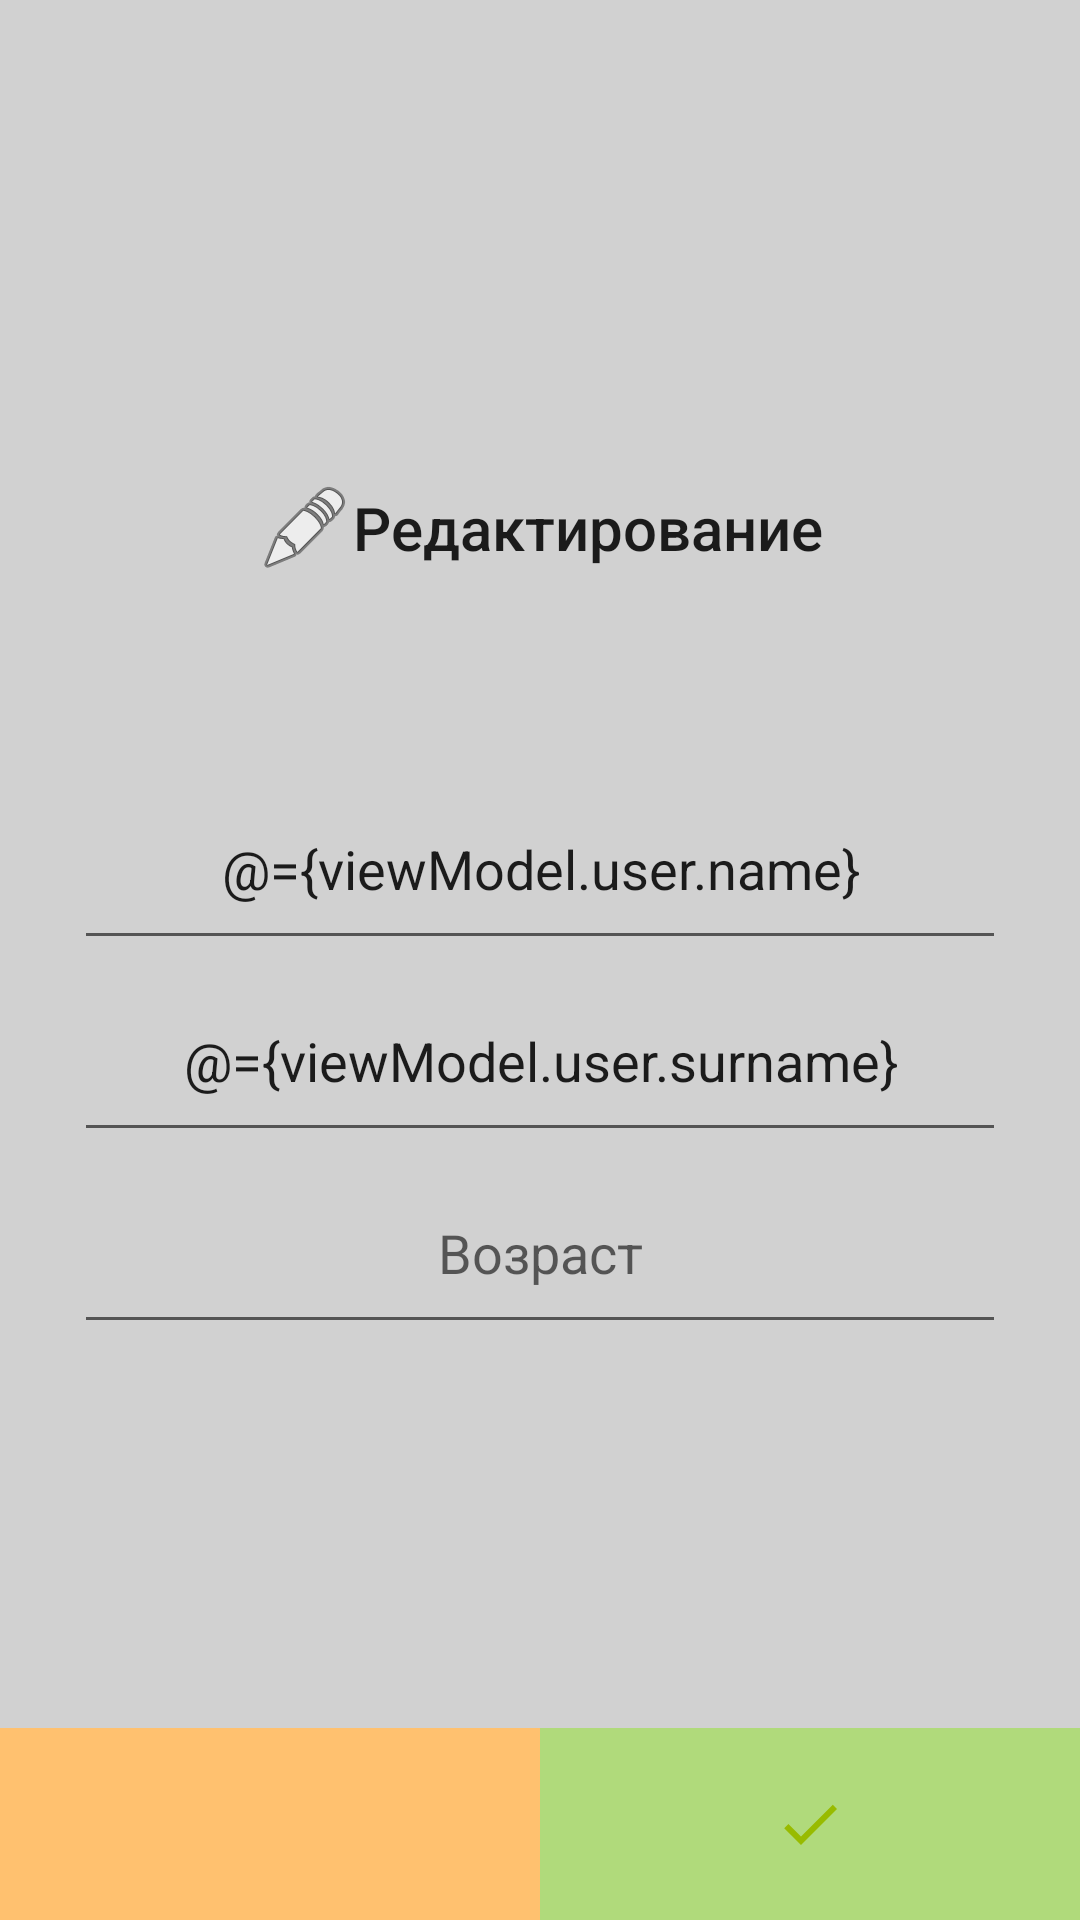

Layout XML and referenced resources for this Android screen:
<!-- AndroidManifest.xml: application theme AppTheme -->
<!-- res/layout/fragment_user_edit.xml -->
<?xml version="1.0" encoding="utf-8"?>
<layout xmlns:android="http://schemas.android.com/apk/res/android"
    xmlns:tools="http://schemas.android.com/tools">

    <data>
        <variable
            name="viewModel"
            type="android.smartdeveloper.ru.testrxmvvmapplication.presentation.screen.user.edit.UserEditViewModel"/>
    </data>

    <FrameLayout
        android:layout_width="match_parent"
        android:layout_height="match_parent">

        <RelativeLayout
            android:layout_width="match_parent"
            android:layout_height="match_parent"
            android:layout_gravity="center"
            android:background="@color/fragment_bg">

            <LinearLayout
                android:id="@+id/fragment_user_edit"
                android:layout_width="match_parent"
                android:layout_height="wrap_content"
                android:layout_above="@+id/fr_user_edit_form"
                android:layout_centerHorizontal="true"
                android:gravity="center"
                android:orientation="horizontal">

                <ImageView
                    android:id="@+id/fr_edit_icon"
                    android:layout_width="wrap_content"
                    android:layout_height="wrap_content"
                    android:src="@android:drawable/ic_menu_edit" />

                <TextView
                    android:id="@+id/title"
                    style="@style/Base.TextAppearance.AppCompat.Title"
                    android:layout_width="wrap_content"
                    android:layout_height="wrap_content"
                    android:text="@string/edit_title" />
            </LinearLayout>


            <LinearLayout
                android:id="@+id/fr_user_edit_form"
                android:layout_width="match_parent"
                android:layout_height="wrap_content"
                android:layout_centerInParent="true"
                android:layout_marginLeft="@dimen/form_margin"
                android:layout_marginRight="@dimen/form_margin"
                android:layout_marginStart="@dimen/form_margin"
                android:orientation="vertical">

                <TextView
                    android:layout_width="match_parent"
                    android:layout_height="64dp"
                    android:gravity="center"
                    tools:text="ID" />

                <EditText
                    android:id="@+id/fr_user_name"
                    android:inputType="text"
                    android:layout_width="match_parent"
                    android:layout_height="64dp"
                    android:gravity="center"
                    android:hint="Имя"
                    android:text="@={viewModel.user.name}" />

                <EditText
                    android:id="@+id/fr_user_surname"
                    android:layout_width="match_parent"
                    android:layout_height="64dp"
                    android:gravity="center"
                    android:hint="Фамилия"
                    android:text="@={viewModel.user.surname}" />

                <EditText
                    android:id="@+id/fr_user_age"
                    android:layout_width="match_parent"
                    android:layout_height="64dp"
                    android:gravity="center"
                    android:hint="Возраст"
                    android:inputType="number"
                    android:text="@{String.valueOf(viewModel.user.age)}" />
            </LinearLayout>
            <LinearLayout
                android:layout_width="match_parent"
                android:layout_height="wrap_content"
                android:layout_alignParentBottom="true"
                android:orientation="horizontal">
                <ImageButton
                    android:id="@+id/fr_cancel_edit"
                    android:layout_width="0dp"
                    android:layout_height="64dp"
                    android:layout_weight="1"
                    android:src="@drawable/ic_arrow_back_black_24dp"
                    android:background="@color/colorCustomWarning"
                    />
                <ImageButton
                    android:id="@+id/fr_commit_edit"
                    android:layout_width="0dp"
                    android:layout_height="64dp"
                    android:layout_weight="1"
                    android:src="@drawable/ic_done_green_24dp"
                    android:background="@color/colorCustomSuccess"
                    android:onClick="@{(v) -> viewModel.updateUser()}"
                    />
            </LinearLayout>


        </RelativeLayout>

    </FrameLayout>

</layout>
<!-- resources referenced by this layout -->
<resources>
  <color name="colorCustomSuccess">#B0DA7B</color>
  <color name="colorCustomWarning">#FFC16F</color>
  <color name="fragment_bg">#DDCCCCCC</color>
  <dimen name="form_margin">24pt</dimen>
  <!-- drawable ic_done_green_24dp (drawable-v24) -->
  <vector android:height="24dp" android:tint="#98BB00"
      android:viewportHeight="24.0" android:viewportWidth="24.0"
      android:width="24dp" xmlns:android="http://schemas.android.com/apk/res/android">
      <path android:fillColor="#FF000000" android:pathData="M9,16.2L4.8,12l-1.4,1.4L9,19 21,7l-1.4,-1.4L9,16.2z"/>
  </vector>
  <string name="edit_title">Редактирование</string>
  <style name="AppTheme" parent="Theme.AppCompat.Light.DarkActionBar">
          
          <item name="colorPrimary">@color/colorPrimary</item>
          <item name="colorPrimaryDark">@color/colorPrimaryDark</item>
          <item name="colorAccent">@color/colorAccent</item>
          <item name="windowActionBar">false</item>
          <item name="windowNoTitle">true</item>
      </style>
  <color name="colorPrimary">#3F51B5</color>
  <color name="colorPrimaryDark">#303F9F</color>
  <color name="colorAccent">#FF4081</color>
</resources>
